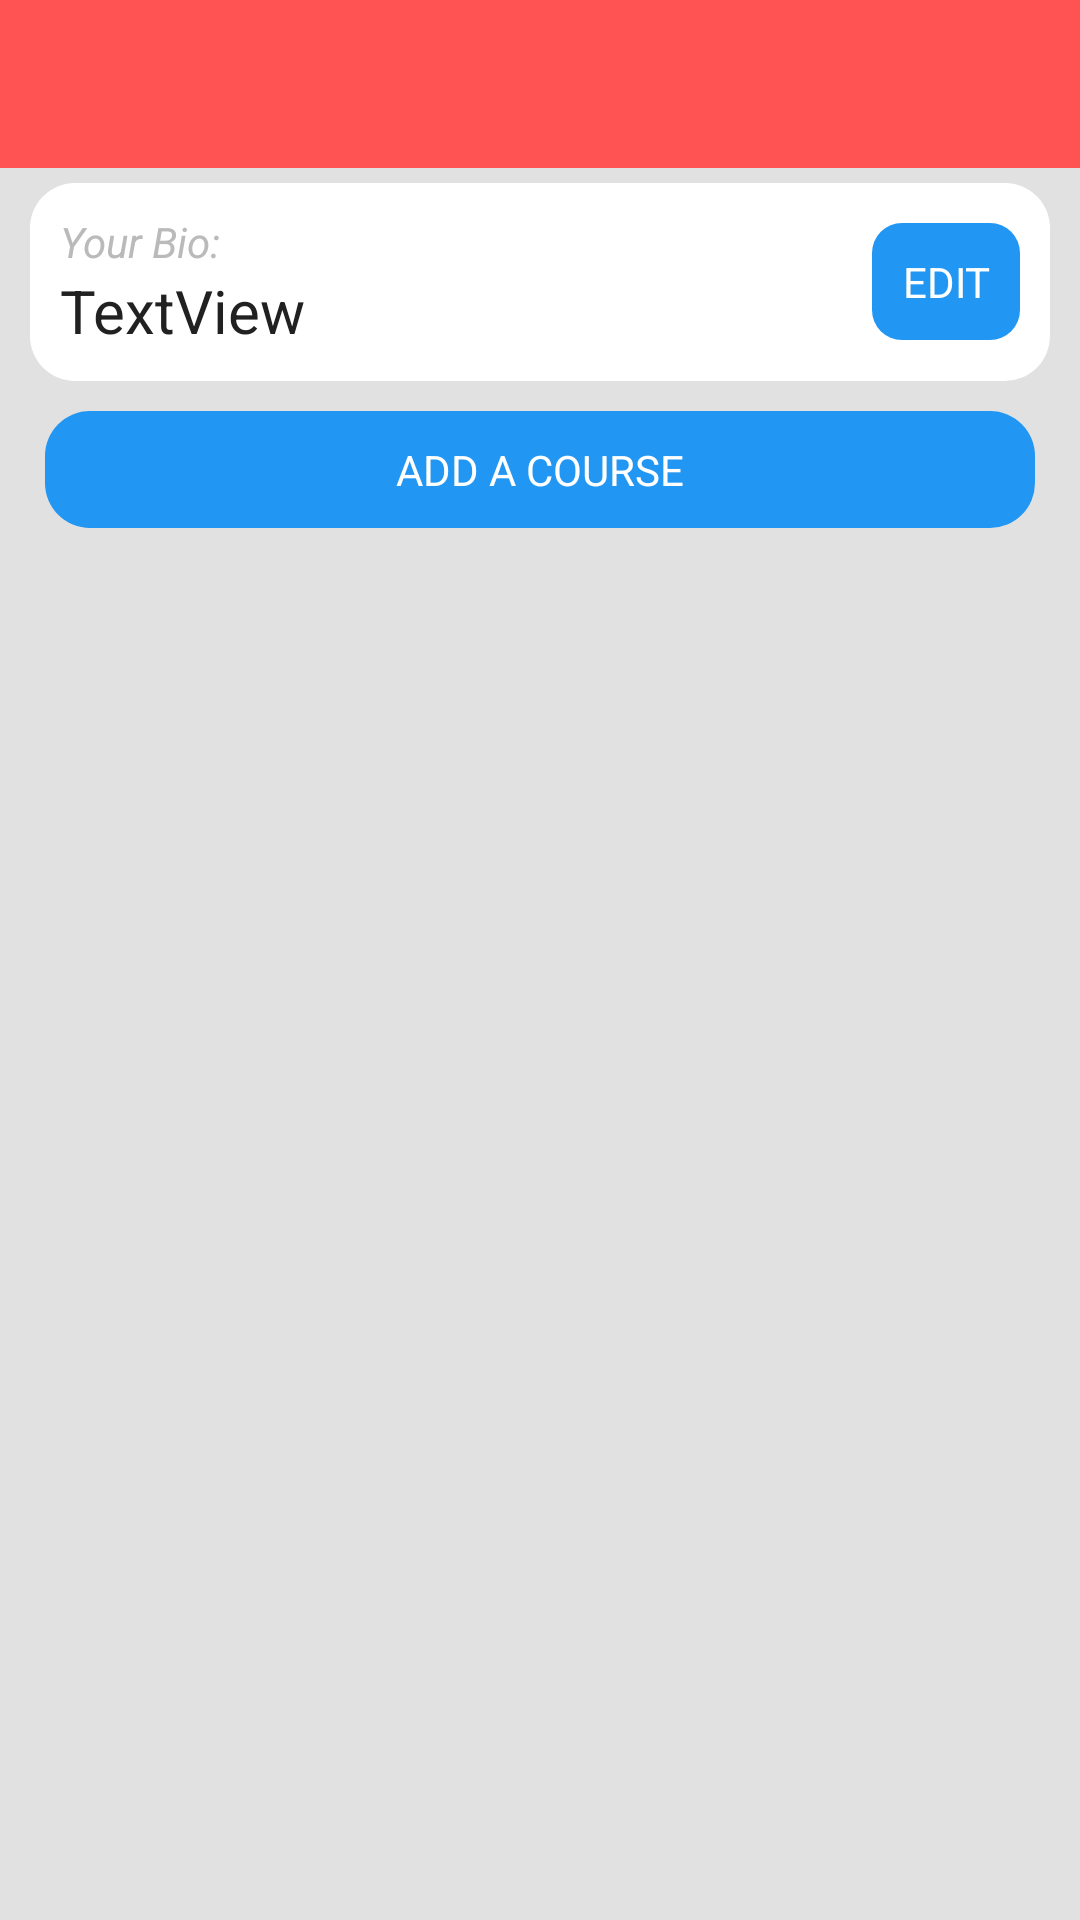

Here is an Android app screen rendered from its layout file. Give the layout XML and the strings, colors and styles it references.
<!-- AndroidManifest.xml: application theme AppTheme -->
<!-- res/layout/activity_the_start.xml -->
<?xml version="1.0" encoding="utf-8"?>
<LinearLayout xmlns:android="http://schemas.android.com/apk/res/android"
    xmlns:app="http://schemas.android.com/apk/res-auto"
    xmlns:tools="http://schemas.android.com/tools"
    android:layout_width="match_parent"
    android:layout_height="match_parent"
    android:orientation="vertical"
    tools:context=".COURSE.TheDoctor">

    <include
        android:id="@+id/mytoolbarstart"
        layout="@layout/app_bar_layout"
        app:layout_constraintBottom_toBottomOf="parent"
        app:layout_constraintEnd_toEndOf="parent" />

    <LinearLayout
        android:layout_width="match_parent"
        android:layout_height="wrap_content"
        android:layout_marginLeft="10dp"
        android:layout_marginRight="10dp"
        android:layout_marginTop="5dp"
        android:background="@drawable/edittext_roundedcorners"
        android:padding="10dp">

        <LinearLayout
            android:layout_width="wrap_content"
            android:layout_height="wrap_content"
            android:layout_gravity="center"
            android:layout_weight="1"
            android:orientation="vertical">

            <TextView
                android:layout_width="wrap_content"
                android:layout_height="wrap_content"
                android:text="Your Bio:"
                android:textColor="@color/middlegrey"
                android:textStyle="italic" />

            <TextView
                android:id="@+id/BioText"
                android:layout_width="wrap_content"
                android:layout_height="wrap_content"
                android:text="TextView"
                android:textSize="20sp" />

        </LinearLayout>

        <Button
            android:id="@+id/EditBio"
            android:layout_width="wrap_content"
            android:layout_height="wrap_content"
            android:layout_gravity="center"
            android:onClick="EditBioEvent"
            android:paddingLeft="20dp"
            android:paddingRight="20dp"
            android:text="Edit" />

    </LinearLayout>

    <LinearLayout
        android:layout_width="match_parent"
        android:layout_height="match_parent"
        android:orientation="vertical">


        <Button
            android:id="@+id/AddCbtn"
            style="@style/ListViewButton"
            android:onClick="ADDCOURSEEVENT"
            android:text="Add a Course" />

        <ListView
            android:id="@+id/DCourseList"
            style="@style/ListViewStyle" />


    </LinearLayout>

</LinearLayout>
<!-- res/layout/app_bar_layout.xml (included above) -->
<?xml version="1.0" encoding="utf-8"?>
<android.support.v7.widget.Toolbar xmlns:android="http://schemas.android.com/apk/res/android"
    android:layout_width="match_parent"
    android:layout_height="wrap_content"
    android:background="@color/colorAccent">

</android.support.v7.widget.Toolbar>
<!-- resources referenced by this layout -->
<resources>
  <color name="colorAccent">#FF5252</color>
  <color name="middlegrey">#bababa</color>
  <!-- drawable edittext_roundedcorners (drawable) -->
  <?xml version="1.0" encoding="utf-8"?>
  <selector xmlns:android="http://schemas.android.com/apk/res/android" >
  
      <item>
          <shape android:shape="rectangle" android:padding="10dp">
              <corners android:radius="15dp" />
              <solid android:color="#FFFFFF"/>
          </shape>
      </item>
  
  </selector>
  <style name="ListViewStyle" parent="@android:style/Widget.ListView">
          <item name="android:layout_width">match_parent</item>
          <item name="android:layout_height">match_parent</item>
          <item name="android:layout_marginLeft">15dp</item>
          <item name="android:layout_marginRight">15dp</item>
          <item name="android:divider">@color/background</item>
          <item name="android:dividerHeight">5dp</item>
          <item name="android:scrollbarSize">0dp</item>
          <item name="android:listSelector">@drawable/listselector</item>
          <item name="android:layout_weight">1</item>
      </style>
  <!-- drawable button_listview (drawable) -->
  <?xml version="1.0" encoding="utf-8"?>
  <selector xmlns:android="http://schemas.android.com/apk/res/android">
  
      <item>
          <shape android:shape="rectangle">
              <corners android:radius="15dp" />
              <solid android:color="@color/colorPrimary" />
          </shape>
      </item>
  
  </selector>
  <color name="white">#FFFFFF</color>
  <color name="background">#e1e1e1</color>
  <!-- drawable listselector (drawable) -->
  <?xml version="1.0" encoding="utf-8"?>
  <selector xmlns:android="http://schemas.android.com/apk/res/android" >
  
      <item>
          <shape android:shape="rectangle" android:padding="10dp">
              <corners android:radius="15dp" />
              <solid android:color="@color/middlegrey"/>
          </shape>
      </item>
  
  </selector>
  <color name="colorPrimary">#2196F3</color>
  <color name="colorPrimaryDark">#1976D2</color>
  <color name="primaryText">#212121</color>
  <style name="Button" parent="@android:style/Widget.Button">
          <item name="android:layout_gravity">center</item>
          <item name="android:layout_width">120dp</item>
          <item name="android:layout_height">wrap_content</item>
          <item name="android:layout_marginTop">10dp</item>
          <item name="android:padding">10dp</item>
          <item name="android:background">@drawable/button_roundedcorners</item>
          <item name="android:textColor">@color/white</item>
          <item name="android:gravity">center</item>
          <item name="android:textAllCaps">true</item>
      </style>
  <style name="EditTextStyle" parent="@android:style/Widget.EditText">
          <item name="android:background">@drawable/edittext_roundedcorners</item>
          <item name="android:paddingLeft">10dp</item>
          <item name="android:paddingRight">10dp</item>
          <item name="android:paddingTop">5dp</item>
          <item name="android:paddingBottom">5dp</item>
          <item name="android:layout_marginBottom">10dp</item>
          <item name="android:layout_width">240dp</item>
          <item name="android:layout_height">wrap_content</item>
          <item name="android:ems">10</item>
          <item name="android:gravity">top</item>
      </style>
  <!-- drawable button_roundedcorners (drawable) -->
  <?xml version="1.0" encoding="utf-8"?>
  <selector xmlns:android="http://schemas.android.com/apk/res/android">
  
      <item>
          <shape android:shape="rectangle">
              <corners android:radius="10dp" />
              <solid android:color="@color/colorPrimary" />
          </shape>
      </item>
  
  </selector>
</resources>
